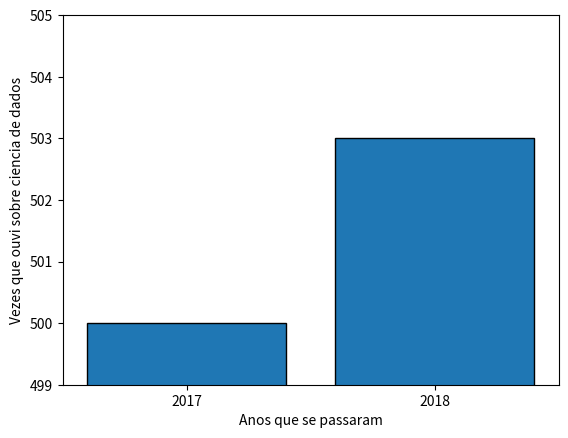

Here is the Python script that generated this plot:
# NOTAS IMPORTANTES: funções do módulo "pyplot", exemplificando ".axis()", levam apenas 1 ARGUMENTO, por isso
#    sempre coloque argumentos que levam mais de um elemento entre colchetes [] para ser considereado 1 argumento
#    funções que determinam a anela do gráfico, como ".plot" ou ".bar" são exceções que levam mais argumentos, mas caso
#    precise fazer um fluxo de controle, ter de se colocar o fluxo entre colchetes []
# funções são todas as ações marcadas com ponto antes da palavra, e um parênteses no final dela [.funcao()]

from matplotlib import pyplot as p

# crie uma lista com números limite que você quer para cada eixo
years = [2017, 2018]  # eixo X
times = [500, 503]  # eixo Y (como não iremos especificar como marcadores, ele irá mostrar de 0 - 500 e um pequeno
# para o meio decil que representa o '5')

# defina em quais números começarã e terminará cada eixo
p.axis([2016.5, 2018.5, 499, 505])  # '2016.5' e '2018.5' significa que o X começará no meio de 2016, e terminará no meio
# do número 2018

# defina o eixo X, eixo Y, largura, bordas para melhor vizualização, logo os marcadores do eixo X, e o título do eixo Y
p.bar(years, times, 0.8, edgecolor=(0, 0, 0))  # respectivamente: p.bar ( X, Y, width, edgecolor=() )
p.xticks(years)  # colocando cada elemento da lista "years" como um marcador
p.ylabel("Vezes que ouvi sobre ciencia de dados")  # título do conjunto no eixo Y
p.xlabel("Anos que se passaram")



p.show()
